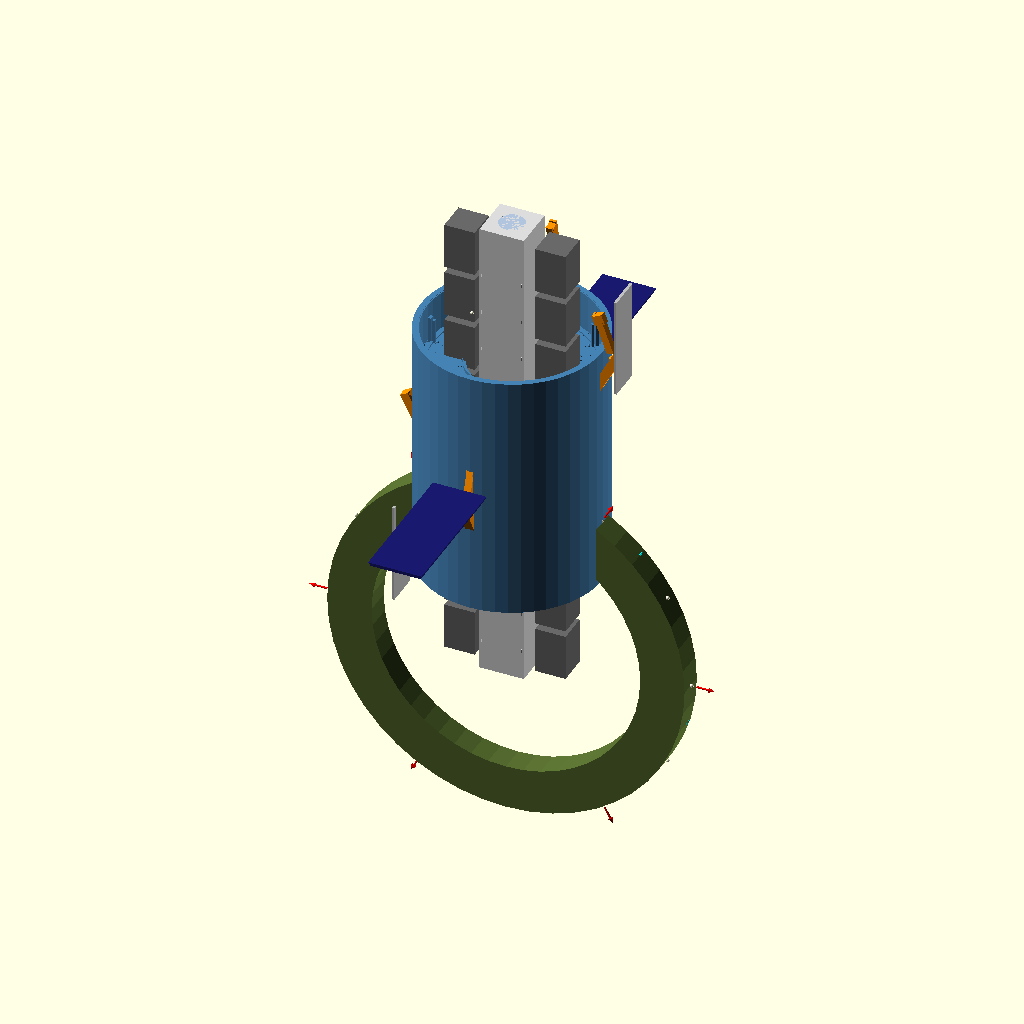
Cell 1: the model at its default parameters.
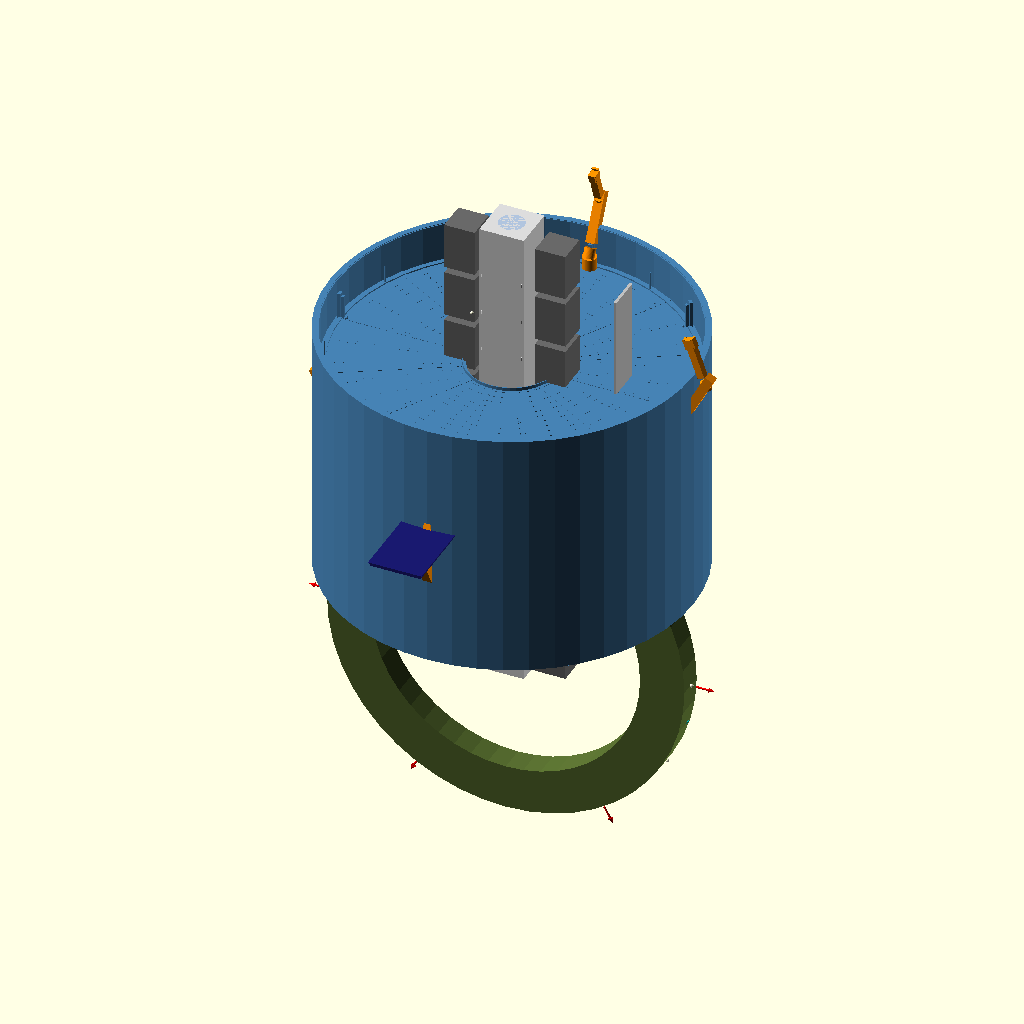
Cell 2: assembly_dia = 360 (everything else at default).
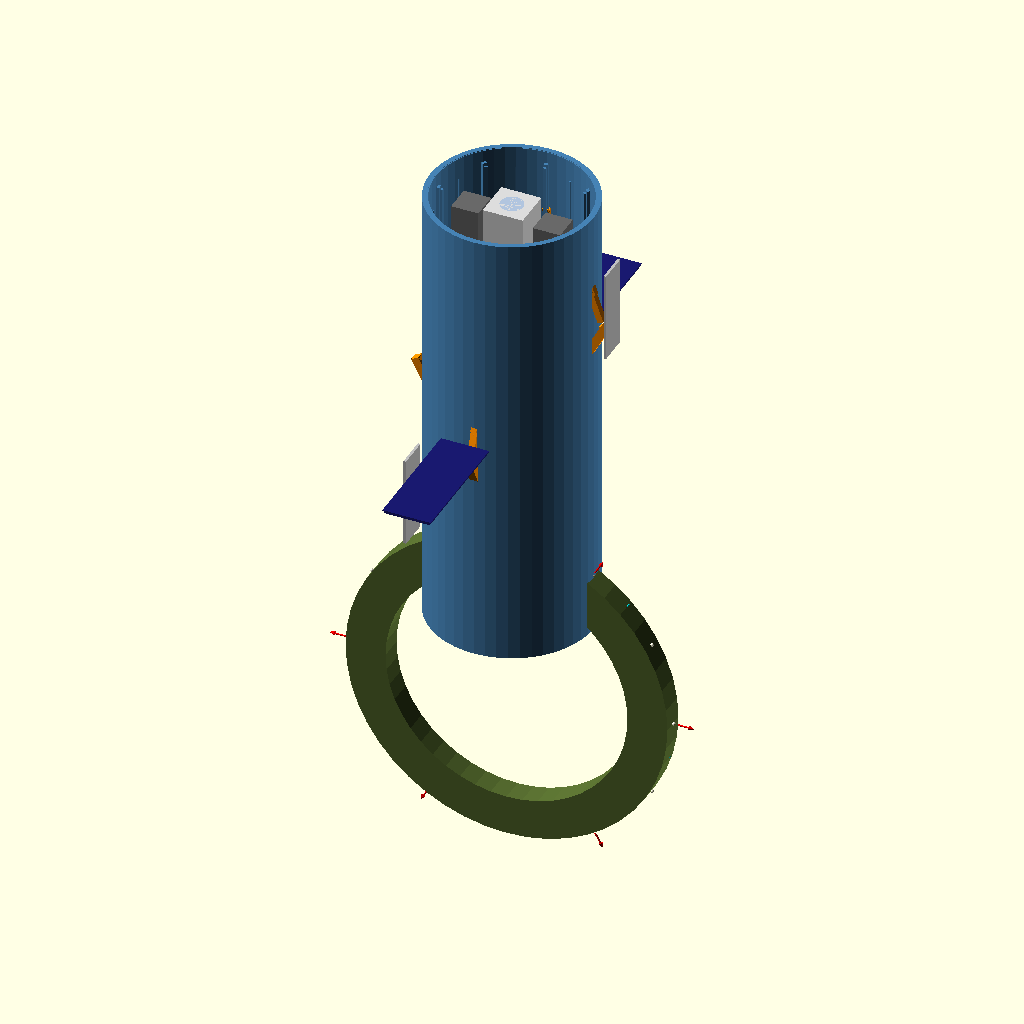
Cell 3 — assembly_length set to 500, the other parameters unchanged.
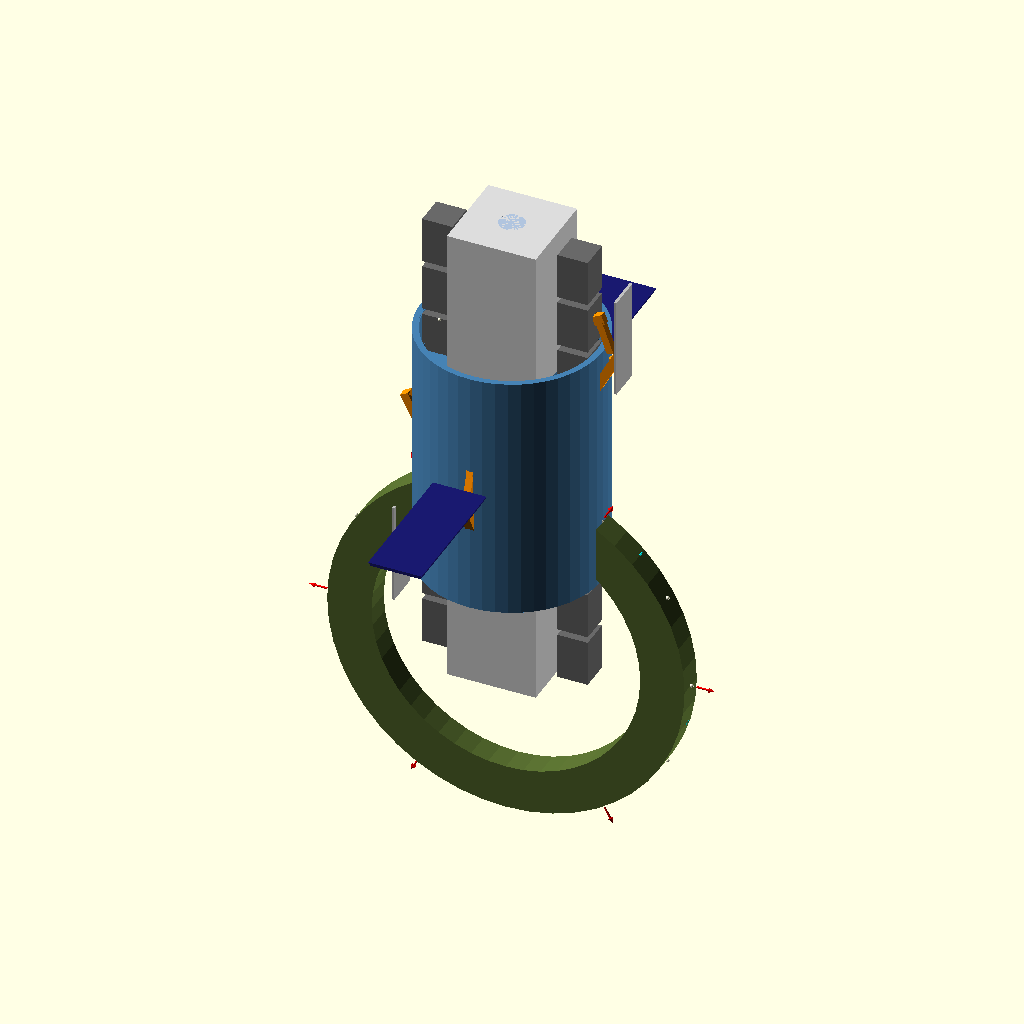
Cell 4: the same model with truss_size = 88.
The same orthographic view direction (rotation 55°, 0°, 25°; colour scheme Cornfield) for every cell, with the view re-fitted per cell, so scale and position can differ between cells.
Source of the model, orbital-shipyard/osy7_v4.scad:
// ============================================================
// Orbital Shipyard – OSY-7 v4 (Full Version)
// + Floor grating, handrails, cable trays, lighting
// + Detailed habitat interior modules + exterior nav lights
// Units: meters
// ============================================================

$fn = 48; // raise to 64-80 for final export

// -------------------- Parameters --------------------
assembly_dia   = 180;
assembly_length = 250;
wall_thickness = 5.5;
inner_clear_dia = 82;
truss_size     = 44;
truss_length   = 480;
deck_thickness = 2.5;
habitat_radius = 155; // centerline radius of habitat ring

// -------------------- Modules --------------------

// --- Assembly Bay with Grating, Handrails, Cable Trays & Lighting ---
module assembly_bay() {
    // Exterior shell
    difference() {
        cylinder(h = assembly_length, d = assembly_dia, center = true);
        cylinder(h = assembly_length + 2, d = assembly_dia - wall_thickness*2, center = true);
    }
    // Interior wall surface
    difference() {
        cylinder(h = assembly_length - 1, d = assembly_dia - wall_thickness*2 + 0.7, center = true);
        cylinder(h = assembly_length + 2, d = assembly_dia - wall_thickness*2 - 1.8, center = true);
    }
    // Internal Decks + Grating + Handrails
    for (z = [-95, -35, 25, 85]) {
        translate([0, 0, z]) {
            // Solid deck base
            difference() {
                cylinder(h = deck_thickness, d = assembly_dia - wall_thickness*2 - 1, center = true);
                cylinder(h = deck_thickness + 2, d = inner_clear_dia, center = true);
            }
            // Floor grating pattern
            color("Gray") {
                for (r = [inner_clear_dia/2 + 6 : 8 : assembly_dia/2 - wall_thickness - 8]) {
                    for (a = [0 : 12 : 359]) {
                        rotate([0, 0, a])
                        translate([r, 0, deck_thickness/2 + 0.15])
                        cube([1.1, 5.5, 0.35], center = true);
                    }
                }
            }
            // Support spokes
            for (a = [0 : 30 : 330]) {
                rotate([0, 0, a])
                translate([(assembly_dia + inner_clear_dia)/4 - 1, 0, 0])
                cube([(assembly_dia - inner_clear_dia)/2 - 8, 4.2, deck_thickness + 0.5], center = true);
            }
            // Inner safety ring
            difference() {
                cylinder(h = 1.6, d = inner_clear_dia + 10, center = true);
                cylinder(h = 3, d = inner_clear_dia + 5, center = true);
            }
            // Handrails
            color("Silver") {
                difference() {
                    cylinder(h = 4.5, d = inner_clear_dia + 7, center = false);
                    cylinder(h = 5.5, d = inner_clear_dia + 5.8, center = false);
                    translate([0, 0, -1]) cylinder(h = 2, d = inner_clear_dia + 9, center = false);
                }
                for (a = [0 : 30 : 330]) {
                    rotate([0, 0, a])
                    translate([inner_clear_dia/2 + 3.2, 0, 0])
                    cylinder(h = 4.5, d = 0.7);
                }
            }
        }
    }
    // Longitudinal stringers
    for (a = [0 : 45 : 315]) {
        rotate([0, 0, a])
        translate([assembly_dia/2 - wall_thickness - 4, 0, 0])
        cube([3.2, 5, assembly_length - 25], center = true);
    }
    // Cable trays
    color("DarkSlateGray") {
        for (a = [0 : 45 : 315]) {
            rotate([0, 0, a])
            translate([assembly_dia/2 - wall_thickness - 7.5, 0, 0])
            cube([2.2, 3.5, assembly_length - 30], center = true);
        }
        for (z = [-95, -35, 25, 85]) {
            translate([0, 0, z + 1.8]) {
                difference() {
                    cylinder(h = 1.4, d = assembly_dia - wall_thickness*2 - 8, center = true);
                    cylinder(h = 2.5, d = assembly_dia - wall_thickness*2 - 14, center = true);
                }
            }
        }
    }
    // Interior lighting
    color("LightYellow") {
        for (z = [-95, -35, 25, 85]) {
            for (a = [0 : 45 : 315]) {
                rotate([0, 0, a])
                translate([assembly_dia/2 - wall_thickness - 11, 0, z + 2.2])
                sphere(d = 2.8);
            }
        }
        for (a = [22.5 : 45 : 360]) {
            rotate([0, 0, a])
            translate([assembly_dia/2 - wall_thickness - 6, 0, 0])
            cube([1.2, 1.2, assembly_length - 40], center = true);
        }
    }
}

// --- Detailed Habitat Ring with Modular Interiors + Artificial Gravity Cues ---
module habitat_ring() {
    // Main structural torus
    color("DarkOliveGreen") {
        rotate([90, 0, 0])
        rotate_extrude()
        translate([habitat_radius, 0, 0])
        square([44, 26], center = true);
    }
    // Modular interior units (floor oriented outward = spin gravity "down")
    for (a = [0 : 30 : 330]) {
        rotate([0, a, 0]) {
            translate([habitat_radius, 0, 0]) {
                if (a % 90 == 0) {
                    // Crew quarters (with bunks)
                    color("OliveDrab") rotate([90, 0, 0]) cube([22, 32, 20], center = true);
                    color("SaddleBrown") translate([9, 0, 0]) rotate([90, 0, 0]) cube([2, 28, 18], center = true);
                    color("Tan") translate([5, 8, 0]) rotate([90, 0, 0]) cube([8, 10, 6], center = true);
                    color("Tan") translate([5, -8, 0]) rotate([90, 0, 0]) cube([8, 10, 6], center = true);
                }
                else if (a % 60 == 0) {
                    // Workstation / lab
                    color("DarkKhaki") rotate([90, 0, 0]) cube([22, 32, 20], center = true);
                    color("SaddleBrown") translate([9, 0, 0]) rotate([90, 0, 0]) cube([2, 28, 18], center = true);
                    color("DimGray") translate([4, 0, 0]) rotate([90, 0, 0]) cube([6, 20, 8], center = true);
                }
                else {
                    // Corridor / life support
                    color("Olive") rotate([90, 0, 0]) cube([18, 30, 16], center = true);
                    color("SaddleBrown") translate([7, 0, 0]) rotate([90, 0, 0]) cube([2, 26, 14], center = true);
                }
                // Window strip
                color("LightSkyBlue") translate([11.5, 0, 0]) rotate([90, 0, 0]) cube([1.2, 16, 9], center = true);
            }
        }
    }
    // Exterior lights
    color("LightYellow") {
        for (a = [0 : 30 : 330]) {
            rotate([0, a, 0]) translate([178, 0, 0]) sphere(d = 3.5);
        }
    }
    // --- Artificial gravity visual cues ---
    // Red arrows pointing outward = gravity vector ("down")
    color("Red") {
        for (a = [0 : 60 : 300]) {
            rotate([0, a, 0]) translate([habitat_radius + 28, 0, 0]) {
                rotate([0, 90, 0]) cylinder(h = 12, d = 1.8);
                translate([12, 0, 0]) rotate([0, 90, 0]) cylinder(h = 6, d1 = 4.5, d2 = 0);
            }
        }
    }
    // Cyan spin direction indicators
    color("Cyan") {
        for (a = [15 : 60 : 360]) {
            rotate([0, a, 0]) translate([habitat_radius + 22, 8, 0]) rotate([90, 0, 0]) cylinder(h = 5, d = 1.5);
        }
    }
}

// --- Main Truss ---
module main_truss() {
    color("Gainsboro") {
        cube([truss_size, truss_size, truss_length], center = true);
        for (z = [-210 : 40 : 210]) {
            translate([0, 0, z]) {
                rotate([0, 0, 45]) cube([truss_size*1.35, 4, 3.5], center = true);
                rotate([0, 0, -45]) cube([truss_size*1.35, 4, 3.5], center = true);
            }
        }
    }
}

// --- Robotic Arm ---
module robotic_arm(base_rot = 0, arm_len = 100) {
    color("DarkOrange")
    rotate([0, 0, base_rot]) {
        cylinder(h = 16, d = 14, center = true);
        translate([0, 0, 12])
        rotate([0, 28, 0]) {
            cylinder(h = 10, d = 11, center = true);
            translate([0, 0, arm_len*0.38]) cube([9, 9, arm_len*0.55], center = true);
            translate([0, 0, arm_len*0.55])
            rotate([0, -48, 0]) {
                cylinder(h = 9, d = 9, center = true);
                translate([0, 0, arm_len*0.28]) cube([7, 7, arm_len*0.38], center = true);
                translate([0, 0, arm_len*0.38]) {
                    cylinder(h = 7, d = 7, center = true);
                    translate([4.2, 0, 5]) cube([2.2, 6.5, 10], center = true);
                    translate([-4.2, 0, 5]) cube([2.2, 6.5, 10], center = true);
                }
            }
        }
    }
}

// --- Solar Array ---
module solar_array(length = 135, width = 50, thickness = 3.2) {
    color("MidnightBlue") {
        cube([length, width, thickness], center = true);
        translate([0, 0, thickness/2 + 0.5]) color("Gray") cube([length+3, width+3, 1], center = true);
    }
}

// --- Service Module ---
module service_module() {
    color("DimGray") cube([30, 30, 46], center = true);
}

// --- Docking Port ---
module docking_port() {
    color("LightSteelBlue") {
        cylinder(h = 16, d = 32, center = true);
        translate([0, 0, 10]) cylinder(h = 8, d = 25, center = true);
    }
}

// ==================== Final Assembly ====================

color("SteelBlue") assembly_bay();
main_truss();
translate([0, 0, -assembly_length/2 - 90]) habitat_ring();

for (z = [-210 : 52 : 210]) {
    translate([ truss_size/2 + 23, 0, z]) service_module();
    translate([-truss_size/2 - 23, 0, z]) service_module();
}

translate([0, 180, 15]) rotate([0, 0, 90]) solar_array();
translate([0,-180, 15]) rotate([0, 0, 90]) solar_array();

translate([110, 0, 145]) rotate([0, 90, 0]) color("Silver") cube([100, 34, 2.8], center = true);
translate([-110, 0,-145]) rotate([0, 90, 0]) color("Silver") cube([100, 34, 2.8], center = true);

translate([ assembly_dia/2 - 15, 0, 55]) robotic_arm(0, 105);
translate([-assembly_dia/2 + 15, 0, -45]) robotic_arm(180, 98);
translate([0, assembly_dia/2 - 15, 90]) robotic_arm(90, 88);
translate([0, -assembly_dia/2 + 15, -70]) robotic_arm(-90, 90);

translate([0, 0, truss_length/2 - 14]) docking_port();
translate([0, 0, -truss_length/2 + 14]) docking_port();

// Exterior warning / navigation lights
color("Red") {
    translate([0, 0, truss_length/2 - 5]) sphere(d = 4);
    translate([0, 0, -truss_length/2 + 5]) sphere(d = 4);
}
color("LightYellow") {
    for (z = [-150, 0, 150]) {
        translate([truss_size/2 + 5, truss_size/2 + 5, z]) sphere(d = 3);
        translate([-truss_size/2 - 5, -truss_size/2 - 5, z]) sphere(d = 3);
    }
}
Parameter table extracted from the source (name, type, default, range or options):
assembly_dia: number, default 180
assembly_length: number, default 250
wall_thickness: number, default 5.5
inner_clear_dia: number, default 82
truss_size: number, default 44
truss_length: number, default 480
deck_thickness: number, default 2.5
habitat_radius: number, default 155
